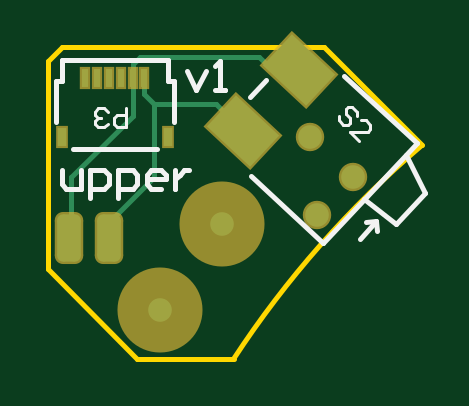
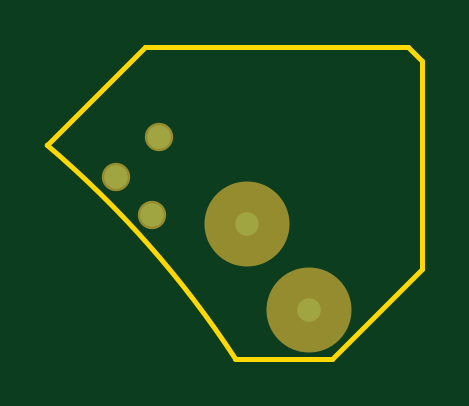
Circuit board: 9 layer files. Board 15.9 x 13.2 mm.
- bottom_copper: limit-sw1u.GBL (476 bytes)
- bottom_silk: limit-sw1u.GBO (285 bytes)
- paste: limit-sw1u.GBP (283 bytes)
- bottom_mask: limit-sw1u.GBS (472 bytes)
- outline: limit-sw1u.GKO (567 bytes)
- top_copper: limit-sw1u.GTL (2092 bytes)
- top_silk: limit-sw1u.GTO (2445 bytes)
- paste: limit-sw1u.GTP (1388 bytes)
- top_mask: limit-sw1u.GTS (1574 bytes)

=== bottom_copper: limit-sw1u.GBL ===
G04*
G04 #@! TF.GenerationSoftware,Altium Limited,Altium Designer,23.10.1 (27)*
G04*
G04 Layer_Physical_Order=2*
G04 Layer_Color=16711680*
%FSLAX25Y25*%
%MOIN*%
G70*
G04*
G04 #@! TF.SameCoordinates,772BFEA8-91BE-421E-ADD9-B03B6B11456D*
G04*
G04*
G04 #@! TF.FilePolarity,Positive*
G04*
G01*
G75*
%ADD22C,0.03937*%
D22*
X-151279Y99114D02*
D03*
X-140945Y113386D02*
D03*
X-125087Y114906D02*
D03*
X-119180Y121240D02*
D03*
X-126378Y127953D02*
D03*
M02*

=== bottom_silk: limit-sw1u.GBO ===
G04*
G04 #@! TF.GenerationSoftware,Altium Limited,Altium Designer,23.10.1 (27)*
G04*
G04 Layer_Color=32896*
%FSLAX25Y25*%
%MOIN*%
G70*
G04*
G04 #@! TF.SameCoordinates,772BFEA8-91BE-421E-ADD9-B03B6B11456D*
G04*
G04*
G04 #@! TF.FilePolarity,Positive*
G04*
G01*
G75*
M02*

=== paste: limit-sw1u.GBP ===
G04*
G04 #@! TF.GenerationSoftware,Altium Limited,Altium Designer,23.10.1 (27)*
G04*
G04 Layer_Color=128*
%FSLAX25Y25*%
%MOIN*%
G70*
G04*
G04 #@! TF.SameCoordinates,772BFEA8-91BE-421E-ADD9-B03B6B11456D*
G04*
G04*
G04 #@! TF.FilePolarity,Positive*
G04*
G01*
G75*
M02*

=== bottom_mask: limit-sw1u.GBS ===
G04*
G04 #@! TF.GenerationSoftware,Altium Limited,Altium Designer,23.10.1 (27)*
G04*
G04 Layer_Color=16711935*
%FSLAX25Y25*%
%MOIN*%
G70*
G04*
G04 #@! TF.SameCoordinates,772BFEA8-91BE-421E-ADD9-B03B6B11456D*
G04*
G04*
G04 #@! TF.FilePolarity,Negative*
G04*
G01*
G75*
%ADD20C,0.14173*%
%ADD21C,0.04737*%
D20*
X-151279Y99114D02*
D03*
X-140945Y113386D02*
D03*
D21*
X-125087Y114906D02*
D03*
X-119180Y121240D02*
D03*
X-126378Y127953D02*
D03*
M02*

=== outline: limit-sw1u.GKO ===
G04*
G04 #@! TF.GenerationSoftware,Altium Limited,Altium Designer,23.10.1 (27)*
G04*
G04 Layer_Color=16711935*
%FSLAX25Y25*%
%MOIN*%
G70*
G04*
G04 #@! TF.SameCoordinates,772BFEA8-91BE-421E-ADD9-B03B6B11456D*
G04*
G04*
G04 #@! TF.FilePolarity,Positive*
G04*
G01*
G75*
%ADD10C,0.00787*%
D10*
X-107663Y126558D02*
G03*
X-139058Y90945I107663J-126558D01*
G01*
X-170079Y105905D02*
Y140551D01*
X-167717Y142913D01*
X-124016D01*
X-155118Y90945D02*
X-138976D01*
X-124016Y142913D02*
X-107677Y126575D01*
X-170079Y105905D02*
X-155118Y90945D01*
M02*

=== top_copper: limit-sw1u.GTL ===
G04*
G04 #@! TF.GenerationSoftware,Altium Limited,Altium Designer,23.10.1 (27)*
G04*
G04 Layer_Physical_Order=1*
G04 Layer_Color=255*
%FSLAX25Y25*%
%MOIN*%
G70*
G04*
G04 #@! TF.SameCoordinates,772BFEA8-91BE-421E-ADD9-B03B6B11456D*
G04*
G04*
G04 #@! TF.FilePolarity,Positive*
G04*
G01*
G75*
%ADD10C,0.00787*%
G04:AMPARAMS|DCode=12|XSize=39.37mil|YSize=78.74mil|CornerRadius=9.84mil|HoleSize=0mil|Usage=FLASHONLY|Rotation=0.000|XOffset=0mil|YOffset=0mil|HoleType=Round|Shape=RoundedRectangle|*
%AMROUNDEDRECTD12*
21,1,0.03937,0.05906,0,0,0.0*
21,1,0.01968,0.07874,0,0,0.0*
1,1,0.01968,0.00984,-0.02953*
1,1,0.01968,-0.00984,-0.02953*
1,1,0.01968,-0.00984,0.02953*
1,1,0.01968,0.00984,0.02953*
%
%ADD12ROUNDEDRECTD12*%
%ADD13R,0.01575X0.03150*%
%ADD14R,0.01181X0.03150*%
G04:AMPARAMS|DCode=15|XSize=70.87mil|YSize=98.43mil|CornerRadius=0mil|HoleSize=0mil|Usage=FLASHONLY|Rotation=227.000|XOffset=0mil|YOffset=0mil|HoleType=Round|Shape=Rectangle|*
%AMROTATEDRECTD15*
4,1,4,-0.01183,0.05948,0.06016,-0.00765,0.01183,-0.05948,-0.06016,0.00765,-0.01183,0.05948,0.0*
%
%ADD15ROTATEDRECTD15*%

%ADD22C,0.03937*%
D10*
X-155905Y137795D02*
Y140157D01*
Y131496D02*
Y137795D01*
Y140157D02*
X-154724Y141339D01*
X-134808D02*
X-132502Y139033D01*
X-154724Y141339D02*
X-134808D01*
X-166142Y108661D02*
Y121260D01*
X-155905Y131496D01*
X-159843Y108268D02*
Y113779D01*
X-152362Y121260D01*
Y133465D01*
X-132502Y139033D02*
X-128158D01*
X-153937Y135039D02*
Y137795D01*
Y135039D02*
X-152362Y133465D01*
X-142065D02*
X-137555Y128955D01*
X-152362Y133465D02*
X-142065D01*
X-137555Y128955D02*
X-137555D01*
D12*
X-159843Y111024D02*
D03*
X-166535Y111024D02*
D03*
D13*
X-167717Y127953D02*
D03*
X-150000D02*
D03*
D14*
X-155905Y137795D02*
D03*
X-157874D02*
D03*
X-159843D02*
D03*
X-153937D02*
D03*
X-161811D02*
D03*
X-163779D02*
D03*
D15*
X-137555Y128955D02*
D03*
X-128158Y139033D02*
D03*
D22*
X-151279Y99114D02*
D03*
X-140945Y113386D02*
D03*
X-125087Y114906D02*
D03*
X-119180Y121240D02*
D03*
X-126378Y127953D02*
D03*
M02*

=== top_silk: limit-sw1u.GTO ===
G04*
G04 #@! TF.GenerationSoftware,Altium Limited,Altium Designer,23.10.1 (27)*
G04*
G04 Layer_Color=65535*
%FSLAX25Y25*%
%MOIN*%
G70*
G04*
G04 #@! TF.SameCoordinates,772BFEA8-91BE-421E-ADD9-B03B6B11456D*
G04*
G04*
G04 #@! TF.FilePolarity,Positive*
G04*
G01*
G75*
%ADD10C,0.00787*%
%ADD11C,0.00492*%
D10*
X-165847Y125886D02*
X-151870D01*
X-167717Y140847D02*
X-150000D01*
X-168701Y130413D02*
Y137303D01*
X-167717Y138779D02*
Y140847D01*
X-149016Y130413D02*
Y137303D01*
X-150000Y138779D02*
Y140847D01*
Y137303D02*
X-149016D01*
X-150000D02*
Y138779D01*
X-168701Y137303D02*
X-167717D01*
Y138779D01*
X-116970Y113796D02*
X-115300Y113855D01*
X-115242Y112185D01*
X-117985Y110975D02*
X-115300Y113855D01*
X-136358Y134568D02*
X-133674Y137448D01*
X-120607Y138182D02*
X-108514Y126905D01*
X-136180Y121482D02*
X-124087Y110205D01*
X-108514Y126905D01*
X-110393Y124890D02*
X-107109Y118598D01*
X-111942Y113415D02*
X-107109Y118598D01*
X-117250Y117537D02*
X-111942Y113415D01*
X-167717Y122439D02*
Y120078D01*
X-166929Y119291D01*
X-164568D01*
Y122439D01*
X-162994Y117717D02*
Y122439D01*
X-160632D01*
X-159845Y121652D01*
Y120078D01*
X-160632Y119291D01*
X-162994D01*
X-158271Y117717D02*
Y122439D01*
X-155909D01*
X-155122Y121652D01*
Y120078D01*
X-155909Y119291D01*
X-158271D01*
X-151187D02*
X-152761D01*
X-153548Y120078D01*
Y121652D01*
X-152761Y122439D01*
X-151187D01*
X-150399Y121652D01*
Y120865D01*
X-153548D01*
X-148825Y122439D02*
Y119291D01*
Y120865D01*
X-148038Y121652D01*
X-147251Y122439D01*
X-146464D01*
X-146850Y138975D02*
X-145276Y135827D01*
X-143702Y138975D01*
X-142128Y135827D02*
X-140553D01*
X-141340D01*
Y140550D01*
X-142128Y139762D01*
D11*
X-118527Y131428D02*
Y132170D01*
X-119269Y132912D01*
X-120011Y132912D01*
X-120382Y132541D01*
X-120382Y131799D01*
X-119640Y131057D01*
X-119640Y130315D01*
X-120011Y129944D01*
X-120753Y129944D01*
X-121495Y130686D01*
Y131428D01*
X-118156Y127346D02*
X-119640Y128831D01*
X-116671D01*
X-116300Y129202D01*
Y129944D01*
X-117042Y130686D01*
X-117784Y130686D01*
X-156921Y132688D02*
Y129540D01*
X-158495D01*
X-159020Y130064D01*
Y131114D01*
X-158495Y131639D01*
X-156921D01*
X-160069Y130064D02*
X-160594Y129540D01*
X-161643D01*
X-162168Y130064D01*
Y130589D01*
X-161643Y131114D01*
X-161119D01*
X-161643D01*
X-162168Y131639D01*
Y132164D01*
X-161643Y132688D01*
X-160594D01*
X-160069Y132164D01*
M02*

=== paste: limit-sw1u.GTP (1388 bytes, source withheld) ===
=== top_mask: limit-sw1u.GTS (1574 bytes, source withheld) ===
